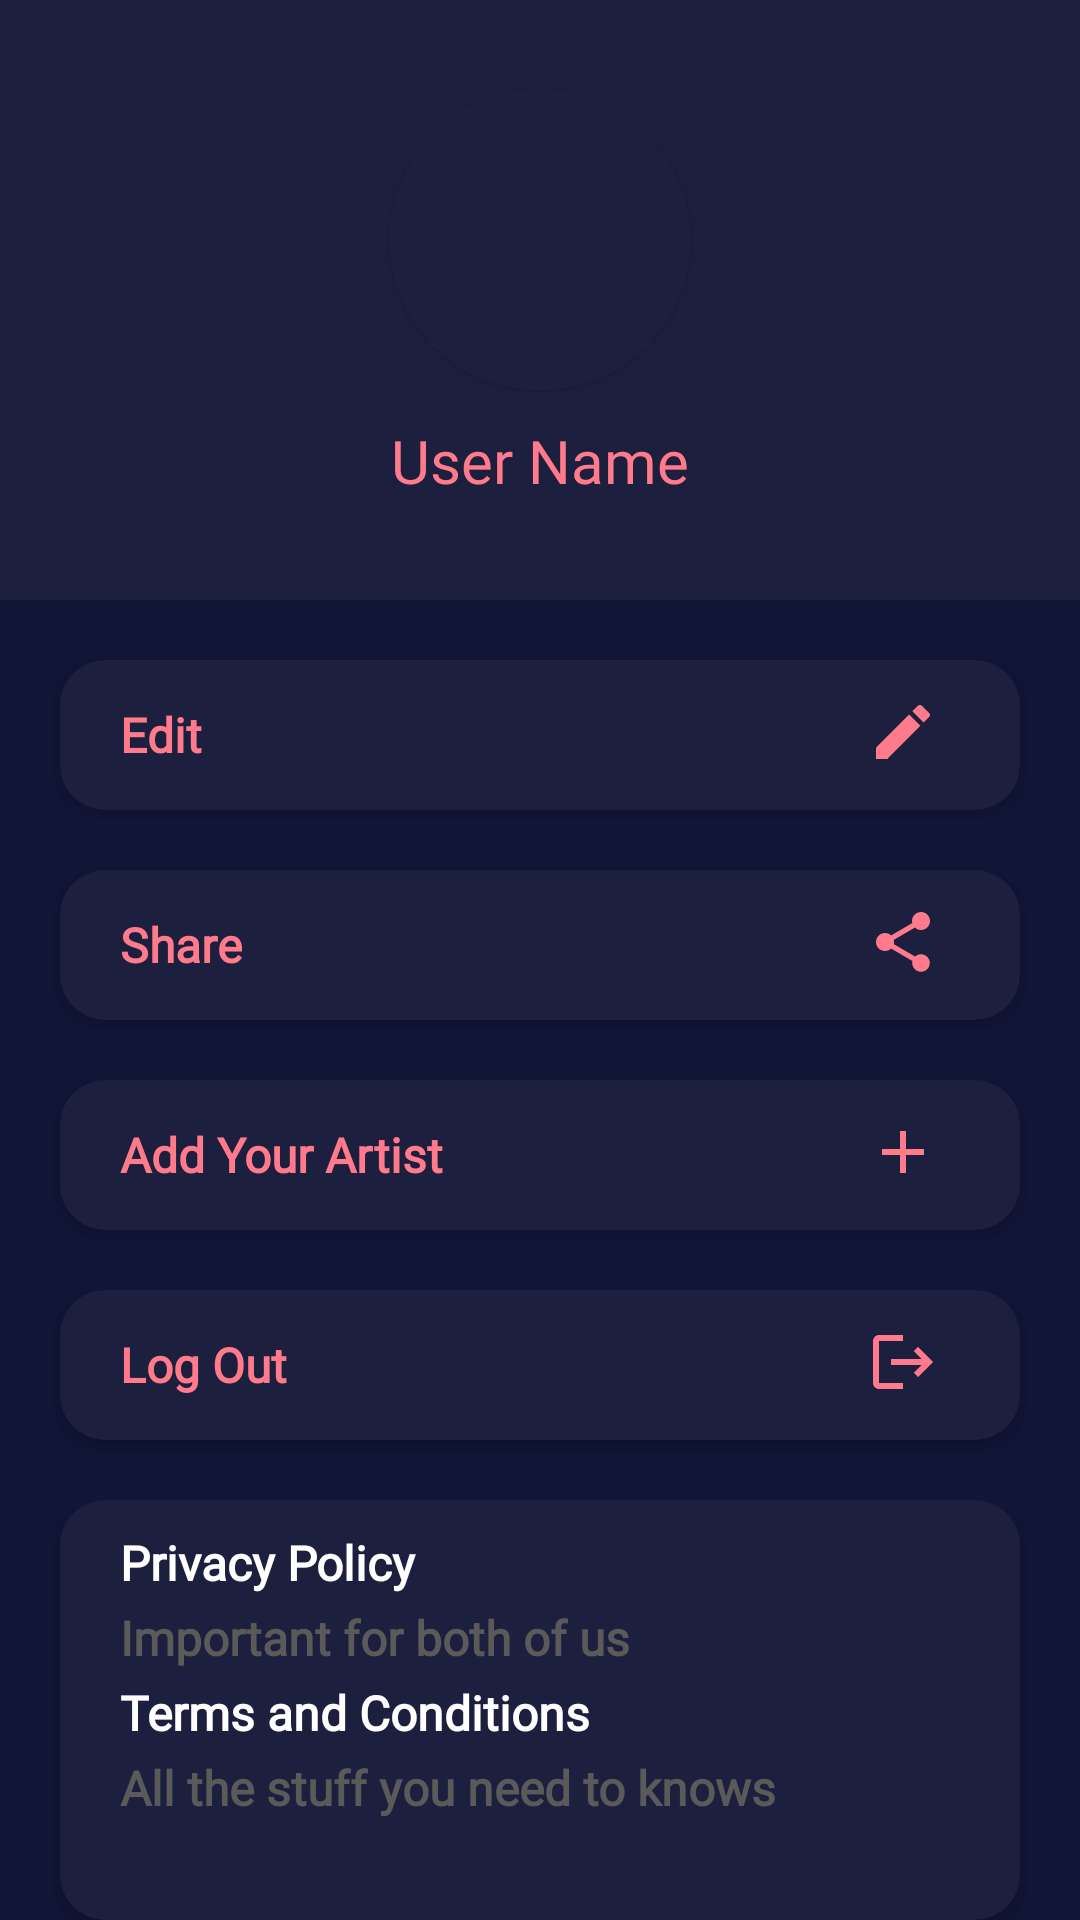

Here is an Android app screen rendered from its layout file. Give the layout XML and the strings, colors and styles it references.
<!-- AndroidManifest.xml: application theme Theme.MyApplicationdemo -->
<!-- res/layout/fragment_setting.xml -->
<?xml version="1.0" encoding="utf-8"?>
<LinearLayout xmlns:android="http://schemas.android.com/apk/res/android"
    xmlns:tools="http://schemas.android.com/tools"
    android:layout_width="match_parent"
    android:layout_height="match_parent"
    xmlns:app="http://schemas.android.com/apk/res-auto"
    tools:context=".fragments.SettingFragment"
    android:background="#111536"
    android:orientation="vertical">

    
   <LinearLayout
       android:layout_width="match_parent"
       android:layout_height="200dp"
       android:orientation="vertical"
       android:background="#1d1f3e"
       >
       <androidx.cardview.widget.CardView
           android:layout_width="wrap_content"
           android:layout_height="wrap_content"
           app:cardCornerRadius="50dp"
           android:elevation="10dp"
           android:layout_marginTop="30dp"
           android:layout_marginLeft="130dp"
           android:background="#1d1f3e"
           >

           <ImageView
                android:id="@+id/user_image"
               android:layout_width="100dp"
               android:layout_height="100dp"
               android:src="@drawable/music_band"
               android:scaleType="centerCrop"
               android:background="#1d1f3e"
               />

       </androidx.cardview.widget.CardView>

       <TextView
           android:id="@+id/user_name"
           android:layout_width="match_parent"
           android:layout_height="wrap_content"
           android:layout_marginTop="10dp"
           android:fontFamily="@font/poppins_medium"
           android:text="User Name"
           android:textAlignment="center"
           android:textColor="#FF7A8A"
           android:textSize="20dp" />
   </LinearLayout>

    <LinearLayout
        android:layout_width="match_parent"
        android:layout_height="match_parent"
        android:orientation="vertical"
        >

        <androidx.cardview.widget.CardView
            android:id="@+id/about_edit"
            android:clickable="true"
            android:layout_width="match_parent"
            android:layout_height="50dp"
            android:layout_marginLeft="20dp"
            android:layout_marginRight="20dp"
            app:cardCornerRadius="15dp"
            android:backgroundTint="#1d1f3e"
            android:layout_marginTop="20dp"
            >

            <TextView
                android:layout_width="wrap_content"
                android:layout_height="wrap_content"
                android:layout_gravity="center_vertical"
                android:layout_marginLeft="20dp"
                android:fontFamily="@font/poppins_medium"
                android:text="Edit"
                android:textColor="#ff7a8a"
                android:textSize="16sp"
                android:textStyle="bold" />


            <ImageButton
                android:clickable="true"
                android:layout_width="wrap_content"
                android:layout_height="wrap_content"
                android:layout_gravity="end"
                android:layout_marginRight="15dp"
                android:background="#1d1f3e"
                android:minWidth="48dp"
                android:minHeight="48dp"
                android:src="@drawable/baseline_edit_24"
                tools:ignore="SpeakableTextPresentCheck,TouchTargetSizeCheck" />

        </androidx.cardview.widget.CardView>

        <androidx.cardview.widget.CardView
            android:id="@+id/share_app"
            android:layout_width="match_parent"
            android:layout_height="50dp"
            android:layout_marginLeft="20dp"
            android:layout_marginRight="20dp"
            app:cardCornerRadius="15dp"
            android:backgroundTint="#1d1f3e"
            android:layout_marginTop="20dp"
            >

            <TextView
                android:layout_width="wrap_content"
                android:layout_height="wrap_content"
                android:layout_gravity="center_vertical"
                android:layout_marginLeft="20dp"
                android:fontFamily="@font/poppins_medium"
                android:text="Share"
                android:textColor="#ff7a8a"
                android:textSize="16sp"
                android:textStyle="bold" />


            <ImageButton
                android:layout_width="wrap_content"
                android:layout_height="wrap_content"
                android:layout_gravity="end"
                android:layout_marginRight="15dp"
                android:background="#1d1f3e"
                android:minWidth="48dp"
                android:minHeight="48dp"
                android:src="@drawable/baseline_share_24"
                tools:ignore="SpeakableTextPresentCheck,TouchTargetSizeCheck" />

        </androidx.cardview.widget.CardView>

        <androidx.cardview.widget.CardView
            android:id="@+id/uploadBtn"
            android:layout_width="match_parent"
            android:layout_height="50dp"
            android:layout_marginLeft="20dp"
            android:layout_marginRight="20dp"
            app:cardCornerRadius="15dp"
            android:backgroundTint="#1d1f3e"
            android:layout_marginTop="20dp"
            android:clickable="true"
            >

            <TextView
                android:layout_width="wrap_content"
                android:layout_height="wrap_content"
                android:layout_gravity="center_vertical"
                android:layout_marginLeft="20dp"
                android:fontFamily="@font/poppins_medium"
                android:text="Add Your Artist"
                android:textColor="#ff7a8a"
                android:textSize="16sp"
                android:textStyle="bold" />
            <ImageButton
                android:layout_width="wrap_content"
                android:layout_height="wrap_content"
                android:layout_gravity="end"
                android:layout_marginRight="15dp"
                android:background="#1d1f3e"
                android:minWidth="48dp"
                android:minHeight="48dp"
                android:src="@drawable/baseline_add_24"
                tools:ignore="SpeakableTextPresentCheck,TouchTargetSizeCheck" />

        </androidx.cardview.widget.CardView>

        <androidx.cardview.widget.CardView
            android:id="@+id/log_out"
            android:clickable="true"
            android:layout_width="match_parent"
            android:layout_height="50dp"
            android:layout_marginLeft="20dp"
            android:layout_marginRight="20dp"
            app:cardCornerRadius="15dp"
            android:backgroundTint="#1d1f3e"
            android:layout_marginTop="20dp"
            >

            <TextView
                android:layout_width="wrap_content"
                android:layout_height="wrap_content"
                android:layout_gravity="center_vertical"
                android:layout_marginLeft="20dp"
                android:fontFamily="@font/poppins_medium"
                android:text="Log Out"
                android:textColor="#ff7a8a"
                android:textSize="16sp"
                android:textStyle="bold" />


            <ImageButton
                android:layout_width="wrap_content"
                android:layout_height="wrap_content"
                android:layout_gravity="end"
                android:layout_marginRight="15dp"
                android:background="#1d1f3e"
                android:minWidth="48dp"
                android:minHeight="48dp"
                android:src="@drawable/baseline_logout_24"
                tools:ignore="SpeakableTextPresentCheck,TouchTargetSizeCheck" />

        </androidx.cardview.widget.CardView>

        <androidx.cardview.widget.CardView
            android:layout_width="match_parent"
            android:layout_height="match_parent"
            android:layout_marginLeft="20dp"
            android:layout_marginRight="20dp"
            app:cardCornerRadius="15dp"
            android:backgroundTint="#1d1f3e"
            android:layout_marginTop="20dp"
            >

            <TextView
                android:layout_width="match_parent"
                android:layout_height="wrap_content"
                android:layout_marginLeft="20dp"
                android:layout_marginTop="10dp"
                android:fontFamily="@font/poppins_medium"
                android:text="Privacy Policy"
                android:textColor="@color/white"
                android:textSize="16sp"
                android:textStyle="bold" />

            <TextView
                android:layout_width="match_parent"
                android:layout_height="wrap_content"
                android:layout_marginLeft="20dp"
                android:layout_marginTop="35dp"
                android:fontFamily="@font/poppins_medium"
                android:text="Important for both of us"
                android:textColor="#5a5a5a"
                android:textSize="16sp"
                android:textStyle="bold" />

            <TextView
                android:layout_width="match_parent"
                android:layout_height="wrap_content"
                android:layout_marginLeft="20dp"
                android:layout_marginTop="60dp"
                android:fontFamily="@font/poppins_medium"
                android:text="Terms and Conditions"
                android:textColor="@color/white"
                android:textSize="16sp"
                android:textStyle="bold" />

            <TextView
                android:layout_width="match_parent"
                android:layout_height="wrap_content"
                android:layout_marginLeft="20dp"
                android:layout_marginTop="85dp"
                android:fontFamily="@font/poppins_medium"
                android:text="All the stuff you need to knows"
                android:textColor="#5a5a5a"
                android:textSize="16sp"
                android:textStyle="bold" />

        </androidx.cardview.widget.CardView>


    </LinearLayout>

</LinearLayout>
<!-- resources referenced by this layout -->
<resources>
  <color name="white">#FFFFFFFF</color>
  <!-- drawable baseline_add_24 (drawable) -->
  <vector android:autoMirrored="true" android:height="24dp"
      android:tint="#FF7A8A" android:viewportHeight="24"
      android:viewportWidth="24" android:width="24dp" xmlns:android="http://schemas.android.com/apk/res/android">
      <path android:fillColor="@android:color/white" android:pathData="M19,13h-6v6h-2v-6H5v-2h6V5h2v6h6v2z"/>
  </vector>
  <!-- drawable baseline_edit_24 (drawable) -->
  <vector android:autoMirrored="true" android:height="24dp"
      android:tint="#FF7A8A" android:viewportHeight="24"
      android:viewportWidth="24" android:width="24dp" xmlns:android="http://schemas.android.com/apk/res/android">
      <path android:fillColor="@android:color/white" android:pathData="M3,17.25V21h3.75L17.81,9.94l-3.75,-3.75L3,17.25zM20.71,7.04c0.39,-0.39 0.39,-1.02 0,-1.41l-2.34,-2.34c-0.39,-0.39 -1.02,-0.39 -1.41,0l-1.83,1.83 3.75,3.75 1.83,-1.83z"/>
  </vector>
  <!-- drawable baseline_logout_24 (drawable) -->
  <vector android:autoMirrored="true" android:height="24dp"
      android:tint="#FF7A8A" android:viewportHeight="24"
      android:viewportWidth="24" android:width="24dp" xmlns:android="http://schemas.android.com/apk/res/android">
      <path android:fillColor="@android:color/white" android:pathData="M17,7l-1.41,1.41L18.17,11H8v2h10.17l-2.58,2.58L17,17l5,-5zM4,5h8V3H4c-1.1,0 -2,0.9 -2,2v14c0,1.1 0.9,2 2,2h8v-2H4V5z"/>
  </vector>
  <!-- drawable baseline_share_24 (drawable) -->
  <vector android:autoMirrored="true" android:height="24dp"
      android:tint="#FF7A8A" android:viewportHeight="24"
      android:viewportWidth="24" android:width="24dp" xmlns:android="http://schemas.android.com/apk/res/android">
      <path android:fillColor="@android:color/white" android:pathData="M18,16.08c-0.76,0 -1.44,0.3 -1.96,0.77L8.91,12.7c0.05,-0.23 0.09,-0.46 0.09,-0.7s-0.04,-0.47 -0.09,-0.7l7.05,-4.11c0.54,0.5 1.25,0.81 2.04,0.81 1.66,0 3,-1.34 3,-3s-1.34,-3 -3,-3 -3,1.34 -3,3c0,0.24 0.04,0.47 0.09,0.7L8.04,9.81C7.5,9.31 6.79,9 6,9c-1.66,0 -3,1.34 -3,3s1.34,3 3,3c0.79,0 1.5,-0.31 2.04,-0.81l7.12,4.16c-0.05,0.21 -0.08,0.43 -0.08,0.65 0,1.61 1.31,2.92 2.92,2.92 1.61,0 2.92,-1.31 2.92,-2.92s-1.31,-2.92 -2.92,-2.92z"/>
  </vector>
  <style name="Theme.MyApplicationdemo" parent="Base.Theme.MyApplicationdemo" />
  <style name="Base.Theme.MyApplicationdemo" parent="Theme.AppCompat.NoActionBar">
          
          
      </style>
</resources>
